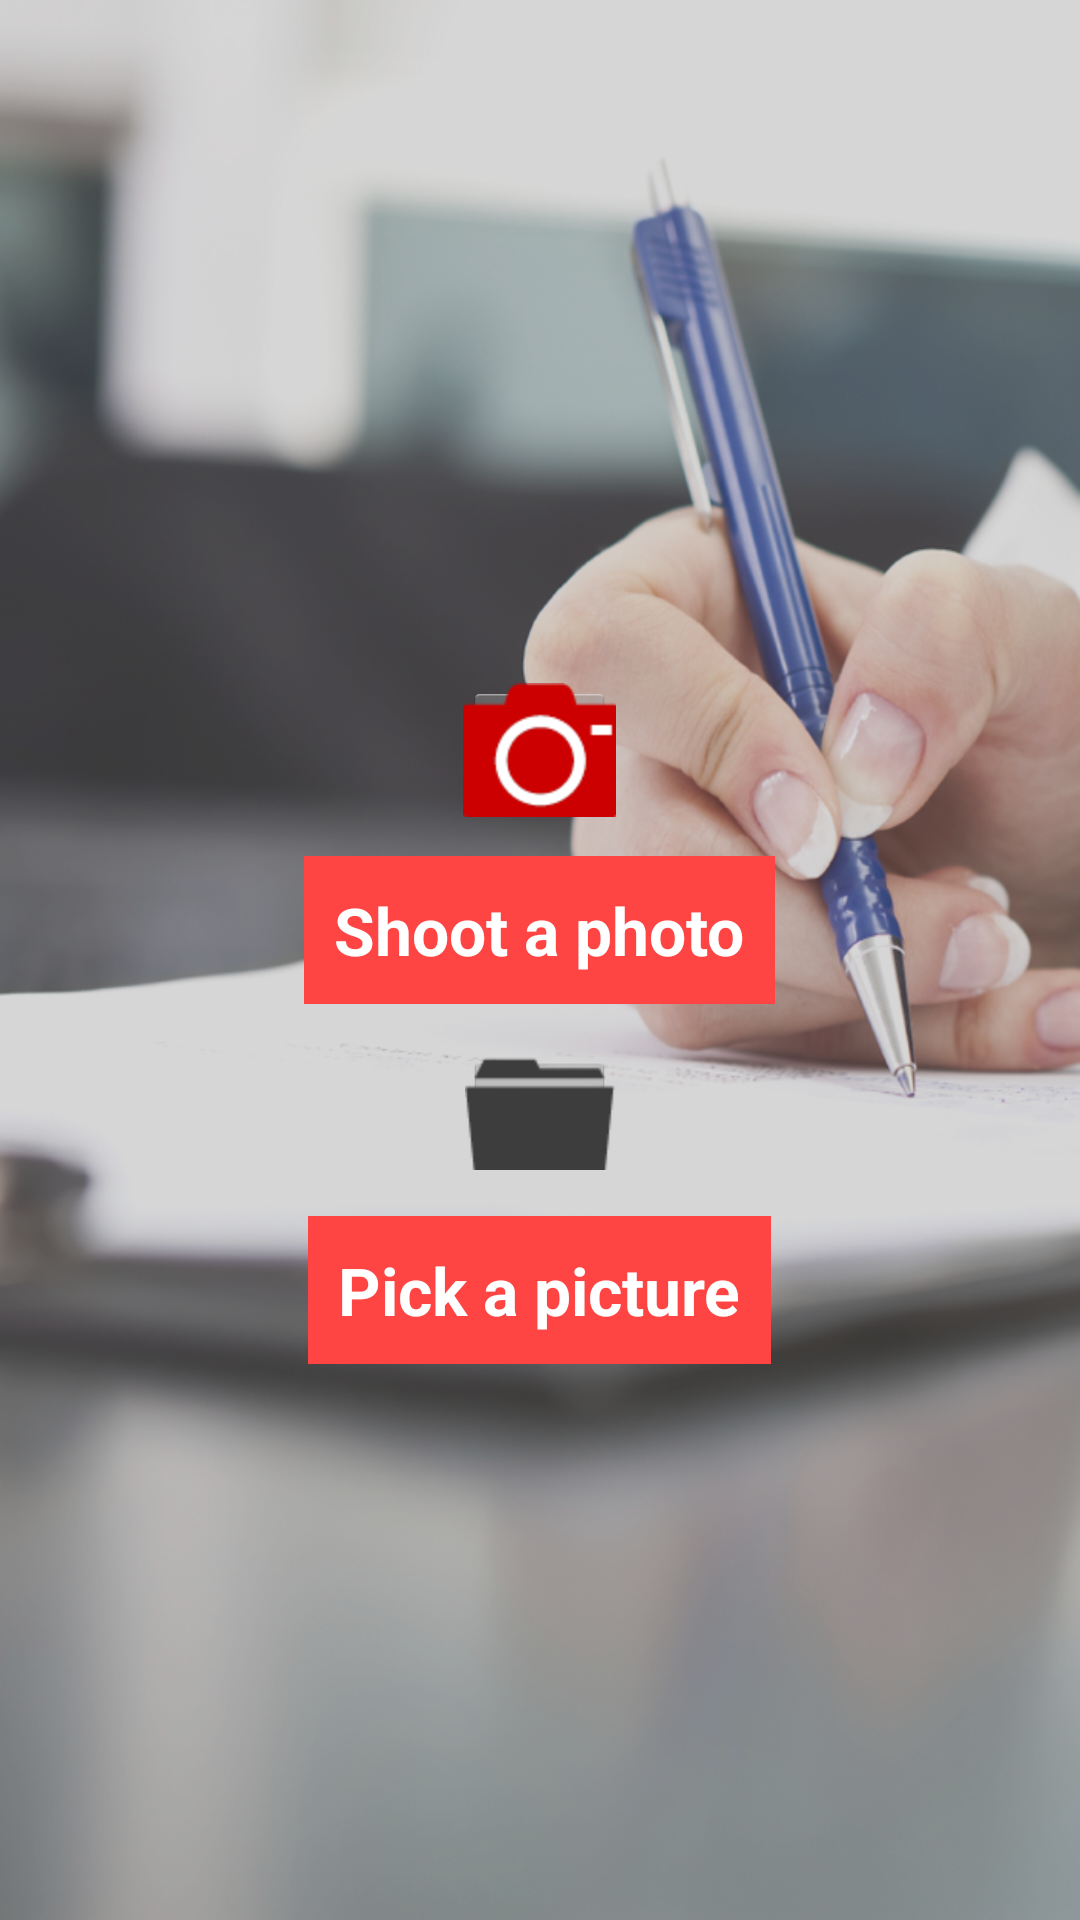

Write the Android layout XML for this screen, with the resource values it uses.
<!-- AndroidManifest.xml: activity theme android:Theme.Holo.Light.NoActionBar.Fullscreen -->
<!-- res/layout/fragment_main.xml -->
<FrameLayout xmlns:android="http://schemas.android.com/apk/res/android"
    xmlns:tools="http://schemas.android.com/tools"
    android:id="@+id/fragment_container"
    android:layout_width="match_parent"
    android:layout_height="match_parent"
    tools:context="pl.dmcs.docscanner.MainFragment"
    android:background="@drawable/bg" >

    <ImageButton
        android:id="@+id/photoButton"
        android:layout_width="51dp"
        android:layout_height="45dp"
        android:src="@drawable/photo"
        android:contentDescription="@string/photo_button"
        android:layout_gravity="center_horizontal|center_vertical"
        android:layout_marginBottom="70dp" />

    <TextView
        android:id="@+id/photoText"
        android:layout_width="wrap_content"
        android:layout_height="wrap_content"
        android:layout_gravity="center_horizontal|center_vertical"
        android:text="@string/photo_button_text"
        android:textAppearance="?android:attr/textAppearanceLarge"
        android:textColor="@color/white"
        android:background="@color/red"
        android:textStyle="bold"
        android:padding="10dp"
        android:layout_marginBottom="10dp" />

    <ImageButton
        android:id="@+id/fileButton"
        android:layout_width="51dp"
        android:layout_height="40dp"
        android:src="@drawable/folder"
        android:contentDescription="@string/file_button"
        android:layout_gravity="center_horizontal|center_vertical"
        android:layout_marginTop="50dp" />

    <TextView
        android:id="@+id/fileText"
        android:layout_width="wrap_content"
        android:layout_height="wrap_content"
        android:layout_gravity="center_horizontal|center_vertical"
        android:text="@string/file_button_text"
        android:textAppearance="?android:attr/textAppearanceLarge"
        android:textColor="@color/white"
        android:background="@color/red"
        android:textStyle="bold"
        android:padding="10dp"
        android:layout_marginTop="110dp" />

</FrameLayout>
<!-- resources referenced by this layout -->
<resources>
  <color name="red">#ff4444</color>
  <color name="white">#ffffff</color>
  <!-- drawable bg: png bitmap (drawable-hdpi, 565564 bytes) -->
  <!-- drawable folder: png bitmap (drawable-hdpi, 496 bytes) -->
  <!-- drawable photo: png bitmap (drawable-hdpi, 2181 bytes) -->
  <string name="file_button">fileButton</string>
  <string name="file_button_text">Pick a picture</string>
  <string name="photo_button">photoButton</string>
  <string name="photo_button_text">Shoot a photo</string>
</resources>
